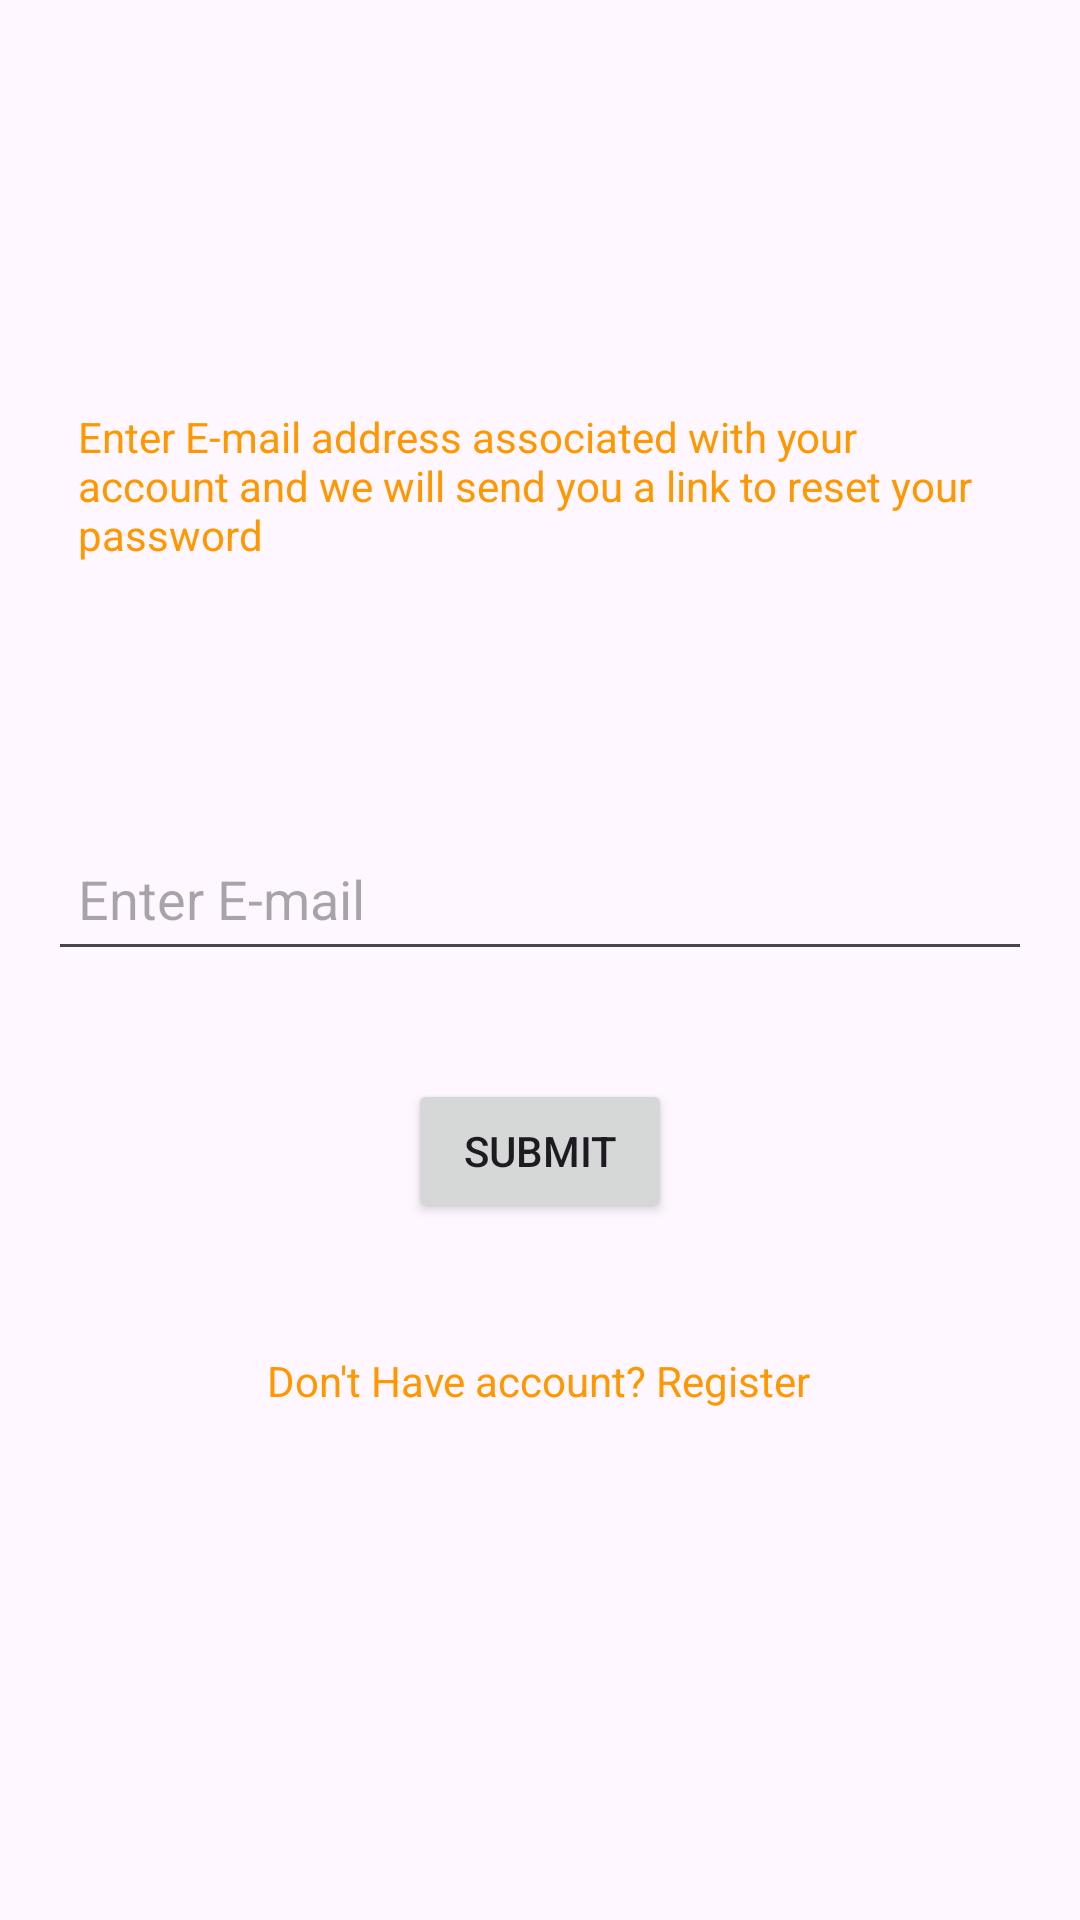

Android layout source for this screen:
<!-- AndroidManifest.xml: application theme Theme.BookBarter -->
<!-- res/layout/activity_password_reset.xml -->
<?xml version="1.0" encoding="utf-8"?>
<androidx.constraintlayout.widget.ConstraintLayout xmlns:android="http://schemas.android.com/apk/res/android"
    xmlns:app="http://schemas.android.com/apk/res-auto"
    xmlns:tools="http://schemas.android.com/tools"
    android:layout_width="match_parent"
    android:layout_height="match_parent"
    tools:context=".PasswordReset">

    <TextView
        android:id="@+id/textView2"
        android:layout_width="0dp"
        android:layout_height="wrap_content"
        android:layout_marginStart="26dp"
        android:layout_marginTop="136dp"
        android:layout_marginEnd="26dp"
        android:text="Enter E-mail address associated with your account and we will send you a link to reset your password"
        android:textColor="#FF9800"
        app:layout_constraintEnd_toEndOf="parent"
        app:layout_constraintHorizontal_bias="1.0"
        app:layout_constraintStart_toStartOf="parent"
        app:layout_constraintTop_toTopOf="parent" />

    <Button
        android:id="@+id/submit_reset"
        android:layout_width="wrap_content"
        android:layout_height="wrap_content"
        android:layout_marginTop="36dp"
        android:text="@string/submit"
        app:layout_constraintEnd_toEndOf="parent"
        app:layout_constraintStart_toStartOf="parent"
        app:layout_constraintTop_toBottomOf="@+id/email_reset" />

    <TextView
        android:id="@+id/register_reset"
        android:layout_width="wrap_content"
        android:layout_height="wrap_content"
        android:layout_marginTop="40dp"
        android:text="Don't Have account? Register"
        android:textColor="#FF9800"
        app:layout_constraintBottom_toBottomOf="parent"
        app:layout_constraintEnd_toEndOf="parent"
        app:layout_constraintHorizontal_bias="0.498"
        app:layout_constraintStart_toStartOf="parent"
        app:layout_constraintTop_toBottomOf="@+id/submit_reset"
        app:layout_constraintVertical_bias="0.017" />

    <EditText
        android:id="@+id/email_reset"
        android:layout_width="0dp"
        android:layout_height="wrap_content"
        android:layout_marginStart="16dp"
        android:layout_marginTop="88dp"
        android:layout_marginEnd="16dp"
        android:ems="10"
        android:minHeight="48dp"
        android:hint="Enter E-mail"
        android:inputType="textEmailAddress"
        android:padding="10dp"
        app:layout_constraintEnd_toEndOf="parent"
        app:layout_constraintStart_toStartOf="parent"
        app:layout_constraintTop_toBottomOf="@+id/textView2" />

</androidx.constraintlayout.widget.ConstraintLayout>
<!-- resources referenced by this layout -->
<resources>
  <string name="submit">Submit</string>
  <style name="Theme.BookBarter" parent="Base.Theme.BookBarter" />
  <style name="Base.Theme.BookBarter" parent="Theme.Material3.DayNight.NoActionBar">
          
          
      </style>
</resources>
